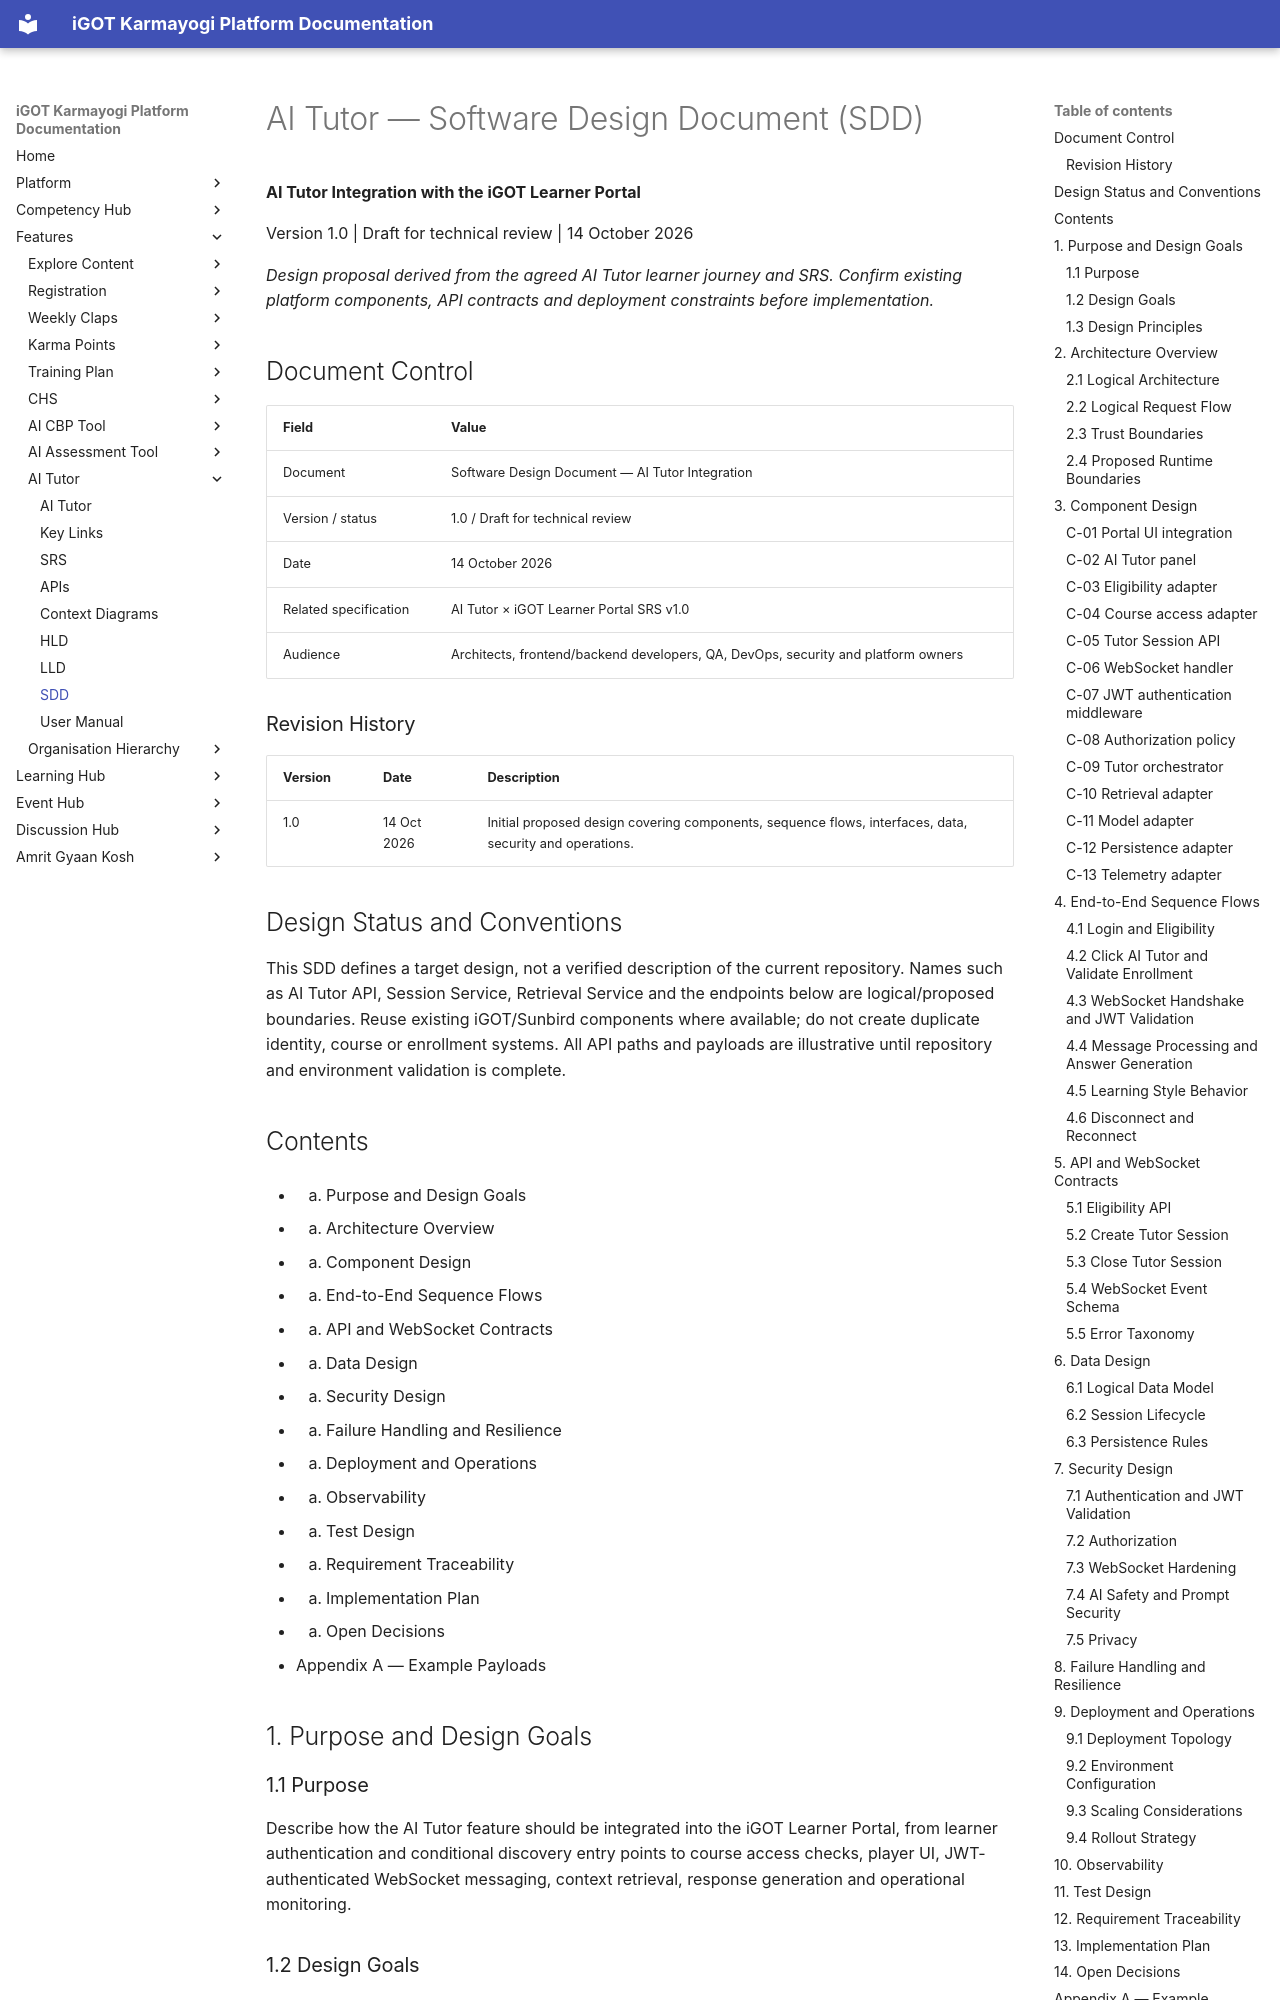

repository: KB-iGOT/igot-docs · page: learning-hub/ai-tutor/sdd/index.html · generator: mkdocs

# AI Tutor — Software Design Document (SDD)

**AI Tutor Integration with the iGOT Learner Portal**

Version 1.0 | Draft for technical review | 14 October 2026

*Design proposal derived from the agreed AI Tutor learner journey and SRS. Confirm existing platform components, API contracts and deployment constraints before implementation.*

## Document Control

| Field | Value |
|---|---|
| Document | Software Design Document — AI Tutor Integration |
| Version / status | 1.0 / Draft for technical review |
| Date | 14 October 2026 |
| Related specification | AI Tutor × iGOT Learner Portal SRS v1.0 |
| Audience | Architects, frontend/backend developers, QA, DevOps, security and platform owners |

### Revision History

| Version | Date | Description |
|---|---|---|
| 1.0 | 14 Oct 2026 | Initial proposed design covering components, sequence flows, interfaces, data, security and operations. |

## Design Status and Conventions

This SDD defines a target design, not a verified description of the current repository. Names such as AI Tutor API, Session Service, Retrieval Service and the endpoints below are logical/proposed boundaries. Reuse existing iGOT/Sunbird components where available; do not create duplicate identity, course or enrollment systems. All API paths and payloads are illustrative until repository and environment validation is complete.

## Contents

- 1. Purpose and Design Goals
- 2. Architecture Overview
- 3. Component Design
- 4. End-to-End Sequence Flows
- 5. API and WebSocket Contracts
- 6. Data Design
- 7. Security Design
- 8. Failure Handling and Resilience
- 9. Deployment and Operations
- 10. Observability
- 11. Test Design
- 12. Requirement Traceability
- 13. Implementation Plan
- 14. Open Decisions
- Appendix A — Example Payloads

## 1. Purpose and Design Goals

### 1.1 Purpose

Describe how the AI Tutor feature should be integrated into the iGOT Learner Portal, from learner authentication and conditional discovery entry points to course access checks, player UI, JWT-authenticated WebSocket messaging, context retrieval, response generation and operational monitoring.

### 1.2 Design Goals

- Integrate with existing portal identity, course catalogue, enrollment and player capabilities.
- Keep eligibility and access decisions authoritative on the backend.
- Authenticate the WebSocket before accepting tutoring messages; authorize every session/message against learner and course scope.
- Keep AI/model-provider credentials server-side and retrieve only approved course content.
- Support learning styles Socratic, Storytelling and None with a stable, validated enum.
- Make the tutor feature independently configurable, observable and disableable.
- Keep failure of AI Tutor from breaking core course discovery or course playback.
